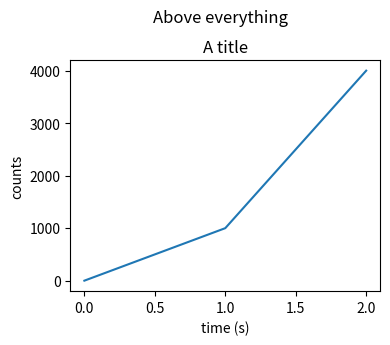

The matplotlib source for this figure:
# Written by calculate-plot 0.1.0: this script draws the same figure with Matplotlib 3.11.2.
import matplotlib.pyplot as plt

plt.rcParams.update({
    'savefig.bbox': 'tight',
})
fig, ax = plt.subplots(figsize=(4.0, 3.0))
ax.plot([0, 1, 2], [0, 1000, 4000])
ax.set_xlabel('time (s)')
ax.set_ylabel('counts')
ax.set_title('A title')
fig.suptitle('Above everything', y=1.05)

if __name__ == "__main__":
    plt.show()
